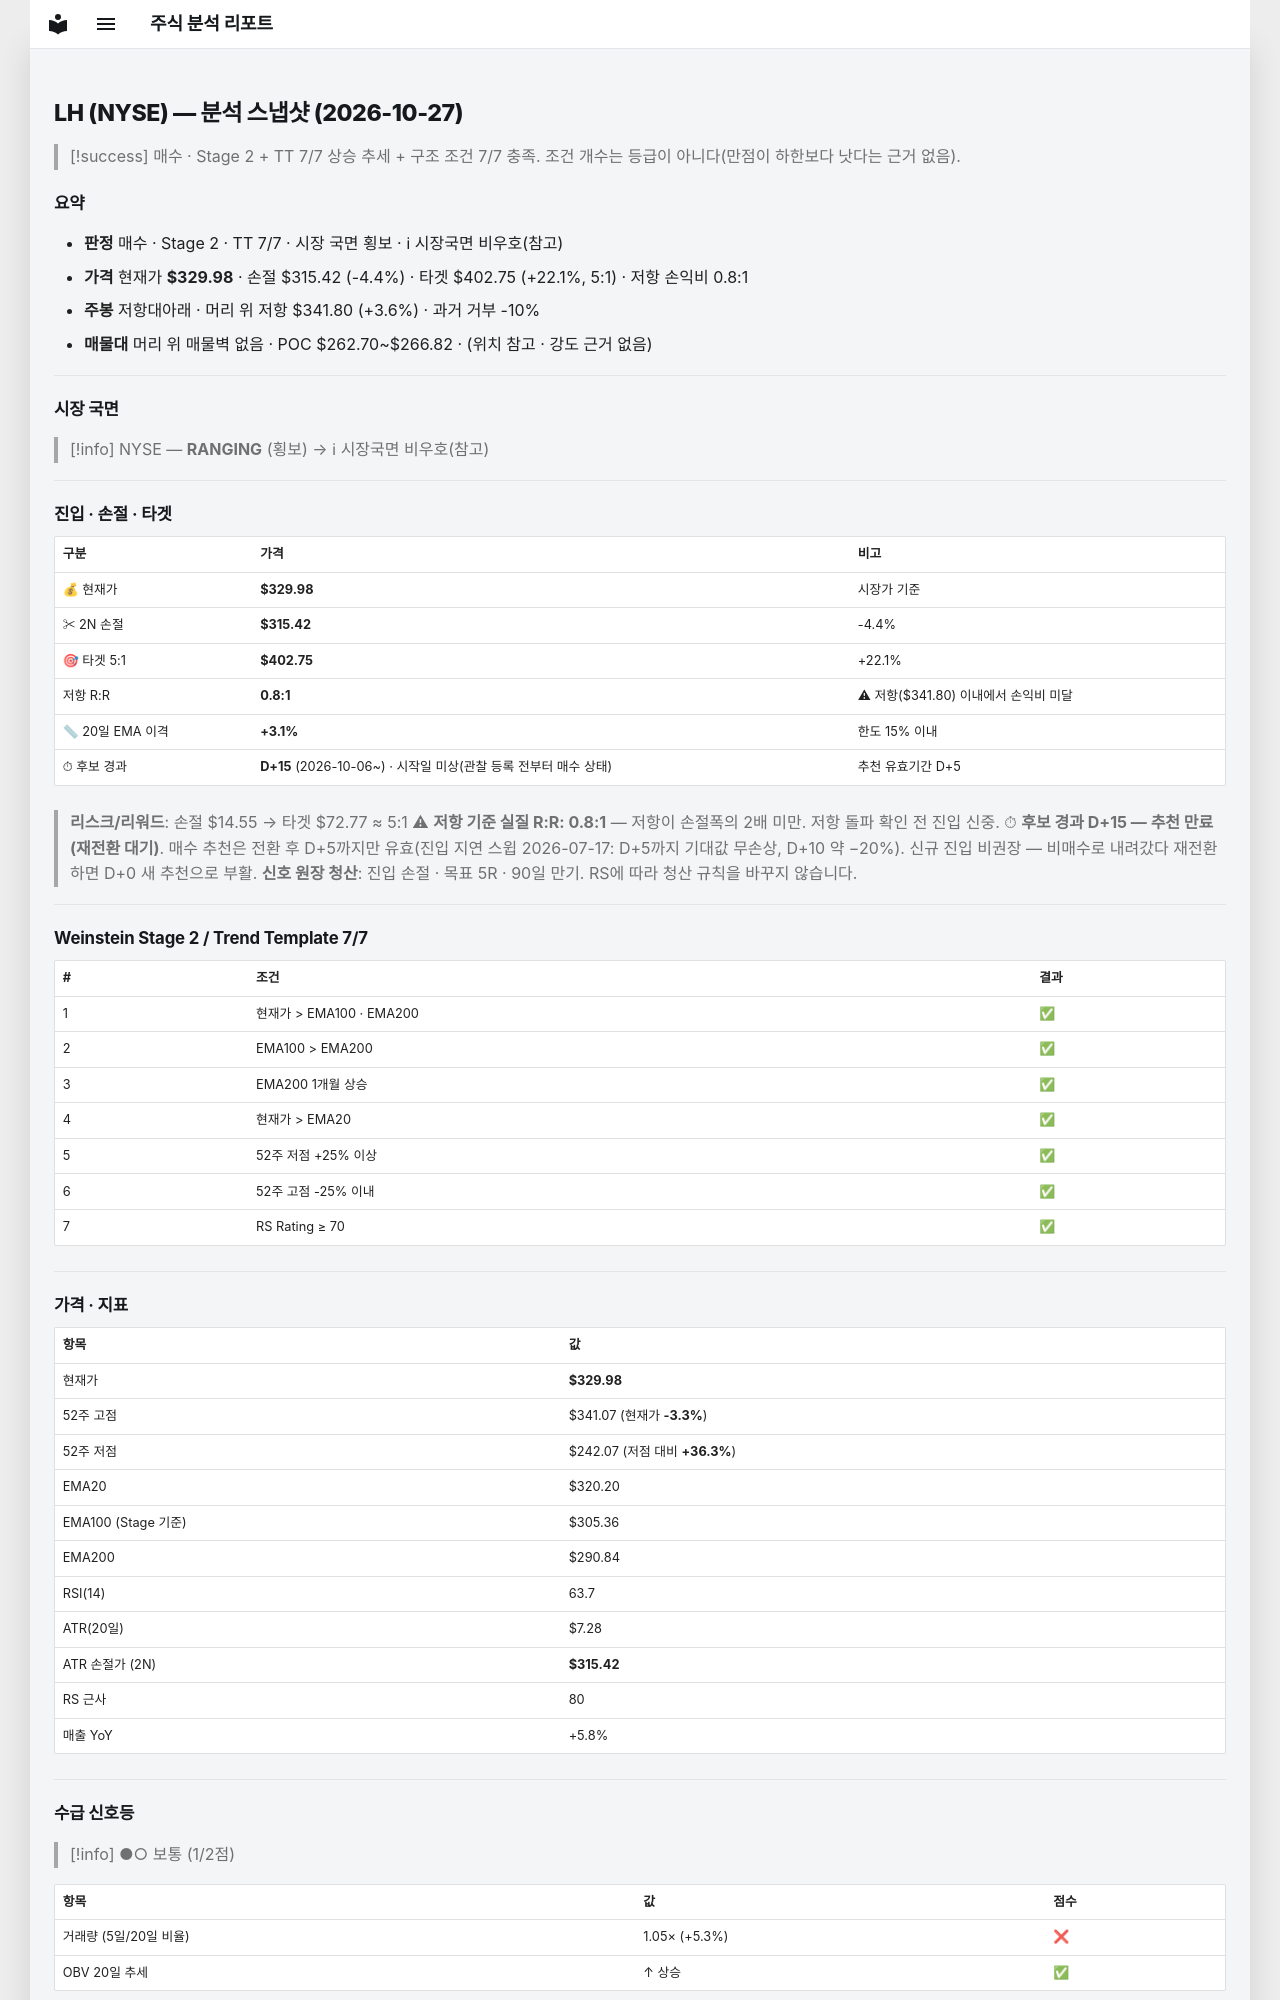

repository: soloandco/stock-reports · page: snapshots/LH-2026-10-27/index.html · generator: mkdocs

---
type: analysis-snapshot
title: LH 분석 스냅샷
ticker: LH
market: NYSE
created: 2026-10-27
updated: 2026-10-27
bar-date: 2026-10-26
verdict: 매수후보
real-rr: 0.81
sma50-gap-pct: 3.1
candidate-days: 15
candidate-since: 2026-10-06
candidate-start-unknown: true
weekly-position: 저항대아래
weekly-overhead-price: 341.80
weekly-overhead-pct: 3.6
stage: 2
trend-template-score: 7
tt-max: 7
ma-set: ema-20-100-200
price: 329.9750061035156
stop-price: 315.4207048540571
market-regime: RANGING
supply-demand-score: 1/2
supply-demand-label: 보통
status: tracking
tags:
  - stock-agent
  - watchlist
  - LH
  - analysis
related:
  - "[[analysis-template]]"
---

# LH (NYSE) — 분석 스냅샷 (2026-10-27)

> [!success] 매수 · Stage 2 + TT 7/7
> 상승 추세 + 구조 조건 7/7 충족. 조건 개수는 등급이 아니다(만점이 하한보다 낫다는 근거 없음).

## 요약

- **판정** 매수 · Stage 2 · TT 7/7 · 시장 국면 횡보 · ℹ 시장국면 비우호(참고)
- **가격** 현재가 **$329.98** · 손절 $315.42 (-4.4%) · 타겟 $402.75 (+22.1%, 5:1) · 저항 손익비 0.8:1
- **주봉** 저항대아래 · 머리 위 저항 $341.80 (+3.6%) · 과거 거부 -10%
- **매물대** 머리 위 매물벽 없음 · POC $262.70~$266.82 · (위치 참고 · 강도 근거 없음)

---

## 시장 국면

> [!info] NYSE — **RANGING** (횡보) → ℹ 시장국면 비우호(참고)

---

## 진입 · 손절 · 타겟

| 구분 | 가격 | 비고 |
|------|------|------|
| 💰 현재가 | **$329.98** | 시장가 기준 |
| ✂ 2N 손절 | **$315.42** | -4.4% |
| 🎯 타겟 5:1 | **$402.75** | +22.1% |
| 저항 R:R | **0.8:1** | ⚠ 저항($341.80) 이내에서 손익비 미달 |
| 📏 20일 EMA 이격 | **+3.1%** | 한도 15% 이내 |
| ⏱ 후보 경과 | **D+15** (2026-10-06~) · 시작일 미상(관찰 등록 전부터 매수 상태) | 추천 유효기간 D+5 |

> **리스크/리워드**: 손절 $14.55 → 타겟 $72.77 ≈ 5:1
> ⚠ **저항 기준 실질 R:R: 0.8:1** — 저항이 손절폭의 2배 미만. 저항 돌파 확인 전 진입 신중.
> ⏱ **후보 경과 D+15 — 추천 만료(재전환 대기)**. 매수 추천은 전환 후 D+5까지만 유효(진입 지연 스윕 2026-07-17: D+5까지 기대값 무손상, D+10 약 −20%). 신규 진입 비권장 — 비매수로 내려갔다 재전환하면 D+0 새 추천으로 부활.
> **신호 원장 청산**: 진입 손절 · 목표 5R · 90일 만기. RS에 따라 청산 규칙을 바꾸지 않습니다.

---

## Weinstein Stage 2 / Trend Template 7/7

| # | 조건 | 결과 |
|---|------|------|
| 1 | 현재가 > EMA100 · EMA200 | ✅ |
| 2 | EMA100 > EMA200 | ✅ |
| 3 | EMA200 1개월 상승 | ✅ |
| 4 | 현재가 > EMA20 | ✅ |
| 5 | 52주 저점 +25% 이상 | ✅ |
| 6 | 52주 고점 -25% 이내 | ✅ |
| 7 | RS Rating ≥ 70 | ✅ |

---

## 가격 · 지표

| 항목 | 값 |
|------|---|
| 현재가 | **$329.98** |
| 52주 고점 | $341.07 (현재가 **-3.3%**) |
| 52주 저점 | $242.07 (저점 대비 **+36.3%**) |
| EMA20 | $320.20 |
| EMA100 (Stage 기준) | $305.36 |
| EMA200 | $290.84 |
| RSI(14) | 63.7 |
| ATR(20일) | $7.28 |
| ATR 손절가 (2N) | **$315.42** |
| RS 근사 | 80 |
| 매출 YoY | +5.8% |

---
## 수급 신호등

> [!info] ●○ 보통 (1/2점)

| 항목 | 값 | 점수 |
|------|------|------|
| 거래량 (5일/20일 비율) | 1.05× (+5.3%) | ❌ |
| OBV 20일 추세 | ↑ 상승 | ✅ |

> **판독법**: 거래량이 20일 평균보다 20% 이상 많고 OBV(온밸런스볼륨)가 상승 중이면 매집 수급이 강한 것으로 판단합니다.

---
